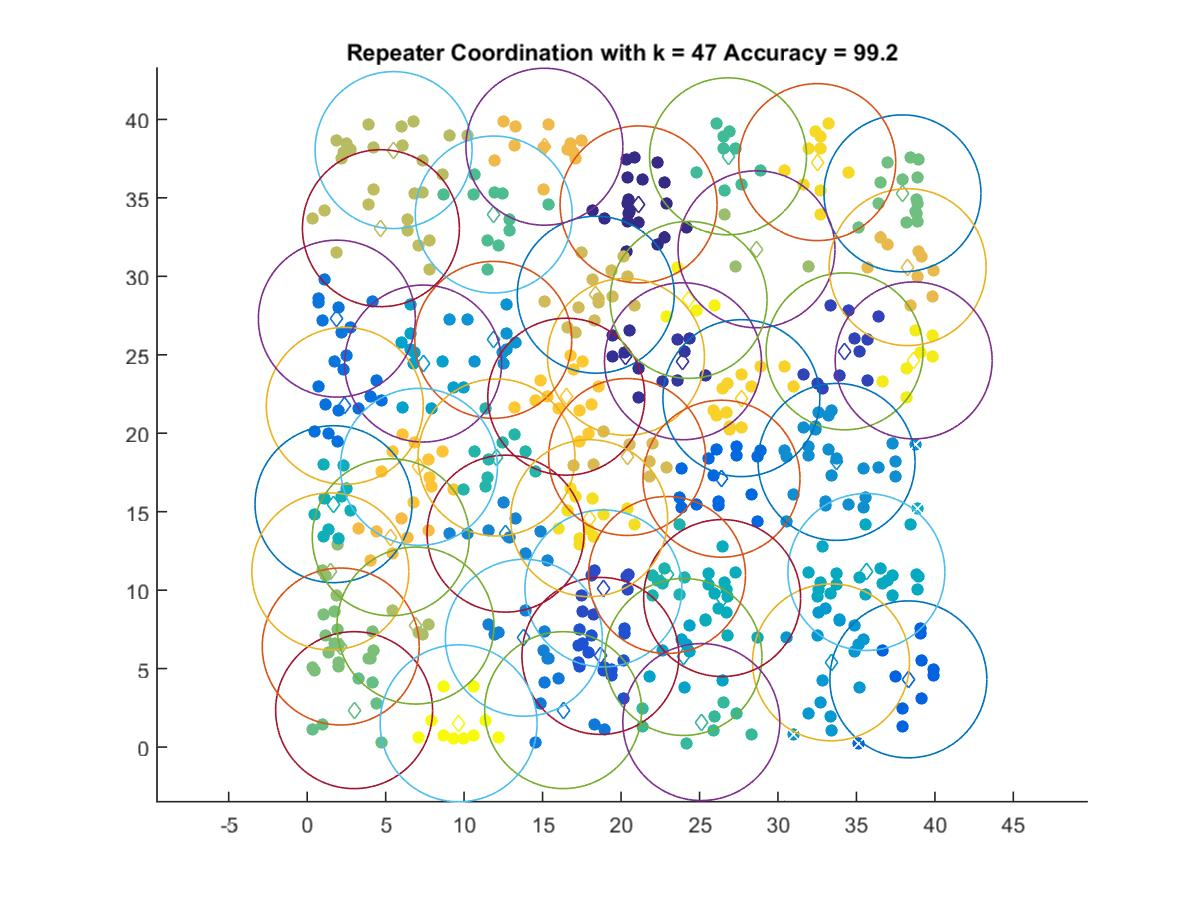

Source data for this figure (header and first rows):
21.116, 34.582
20.31, 24.87
23.95, 24.59
34.24, 25.22
18.88, 10.11
18.68, 5.809
38.31, 4.315
26.4, 17.1
2.396, 21.75
1.89, 27.3
16.31, 2.354
13.81, 6.966
12.64, 13.6
33.73, 18.17
11.86, 25.95
33.38, 5.4
7.386, 24.44
23.98, 5.742
35.63, 11.16
26.44, 9.497
1.677, 15.48
22.93, 10.97
12.06, 18.45
25.11, 1.595
26.82, 37.65
11.89, 33.94
2.989, 2.354
37.93, 35.29
2.137, 6.409
1.474, 11.19
28.63, 31.72
6.901, 7.743
5.504, 38.04
4.698, 33.07
18.39, 28.83
20.39, 18.48
38.26, 30.59
15.12, 38.26
5.324, 13.37
7.121, 17.86
16.51, 22.33
27.67, 22.24
32.5, 37.28
17.97, 14.59
38.65, 24.64
24.3, 28.5
9.649, 1.516
